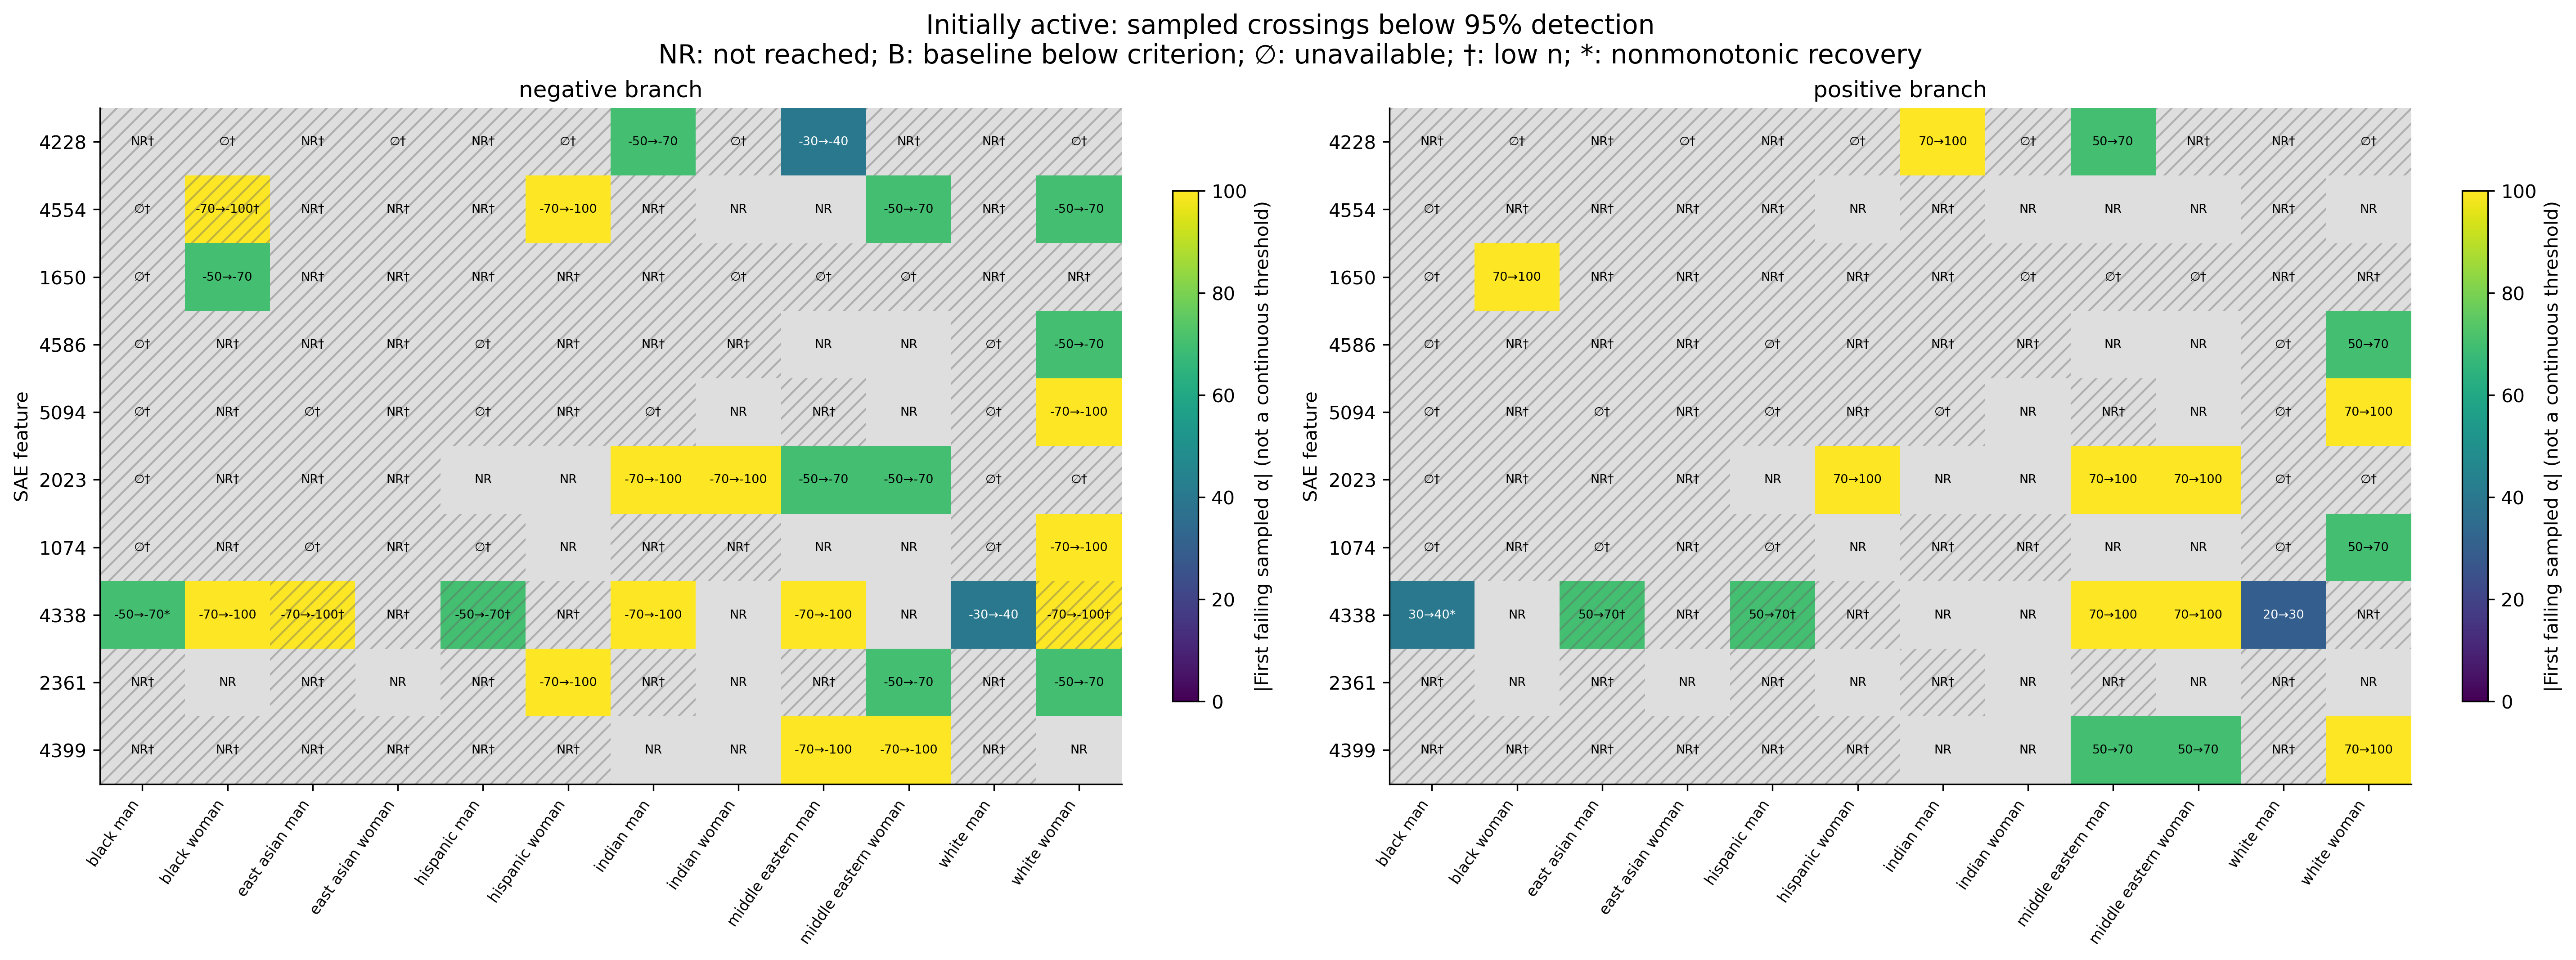

The table this chart was drawn from, first rows:
feature, group, cohort, direction, threshold, n, insufficient, last_passing_alpha, first_failing_alpha, status, nonmonotonic_recovery, last_passing_ci_low, last_passing_ci_high, first_failing_ci_low, first_failing_ci_high
1074, black_man, active, positive, 0.95, 0, True, , , no_eligible_observations, False, , , , 
1074, black_man, active, negative, 0.95, 0, True, , , no_eligible_observations, False, , , , 
1074, black_woman, active, positive, 0.95, 2, True, 100.0, , not_reached, False, 0.3424, 1.0, , 
1074, black_woman, active, negative, 0.95, 2, True, -100.0, , not_reached, False, 0.3424, 1.0, , 
1074, east_asian_man, active, positive, 0.95, 0, True, , , no_eligible_observations, False, , , , 
1074, east_asian_man, active, negative, 0.95, 0, True, , , no_eligible_observations, False, , , , 
1074, east_asian_woman, active, positive, 0.95, 1, True, 100.0, , not_reached, False, 0.2065, 1.0, , 
1074, east_asian_woman, active, negative, 0.95, 1, True, -100.0, , not_reached, False, 0.2065, 1.0, , 
1074, hispanic_man, active, positive, 0.95, 0, True, , , no_eligible_observations, False, , , , 
1074, hispanic_man, active, negative, 0.95, 0, True, , , no_eligible_observations, False, , , , 
1074, hispanic_woman, active, positive, 0.95, 5, False, 100.0, , not_reached, False, 0.5655, 1.0, , 
1074, hispanic_woman, active, negative, 0.95, 5, False, -100.0, , not_reached, False, 0.5655, 1.0, , 
1074, indian_man, active, positive, 0.95, 2, True, 100.0, , not_reached, False, 0.3424, 1.0, , 
1074, indian_man, active, negative, 0.95, 2, True, -100.0, , not_reached, False, 0.3424, 1.0, , 
1074, indian_woman, active, positive, 0.95, 4, True, 100.0, , not_reached, False, 0.5101, 1.0, , 
1074, indian_woman, active, negative, 0.95, 4, True, -100.0, , not_reached, False, 0.5101, 1.0, , 
1074, middle_eastern_man, active, positive, 0.95, 5, False, 100.0, , not_reached, False, 0.5655, 1.0, , 
1074, middle_eastern_man, active, negative, 0.95, 5, False, -100.0, , not_reached, False, 0.5655, 1.0, , 
1074, middle_eastern_woman, active, positive, 0.95, 5, False, 100.0, , not_reached, False, 0.5655, 1.0, , 
1074, middle_eastern_woman, active, negative, 0.95, 5, False, -100.0, , not_reached, False, 0.5655, 1.0, , 
1074, white_man, active, positive, 0.95, 0, True, , , no_eligible_observations, False, , , , 
1074, white_man, active, negative, 0.95, 0, True, , , no_eligible_observations, False, , , , 
1074, white_woman, active, positive, 0.95, 5, False, 50.0, 70.0, sampled_crossing, False, 0.5655, 1.0, 0.3755, 0.9638
1074, white_woman, active, negative, 0.95, 5, False, -70.0, -100.0, sampled_crossing, False, 0.5655, 1.0, 0.2307, 0.8824
1650, black_man, active, positive, 0.95, 0, True, , , no_eligible_observations, False, , , , 
1650, black_man, active, negative, 0.95, 0, True, , , no_eligible_observations, False, , , , 
1650, black_woman, active, positive, 0.95, 5, False, 70.0, 100.0, sampled_crossing, False, 0.5655, 1.0, 0.2307, 0.8824
1650, black_woman, active, negative, 0.95, 5, False, -50.0, -70.0, sampled_crossing, False, 0.5655, 1.0, 0.3755, 0.9638
1650, east_asian_man, active, positive, 0.95, 4, True, 100.0, , not_reached, False, 0.5101, 1.0, , 
1650, east_asian_man, active, negative, 0.95, 4, True, -100.0, , not_reached, False, 0.5101, 1.0, , 
1650, east_asian_woman, active, positive, 0.95, 4, True, 100.0, , not_reached, False, 0.5101, 1.0, , 
1650, east_asian_woman, active, negative, 0.95, 4, True, -100.0, , not_reached, False, 0.5101, 1.0, , 
1650, hispanic_man, active, positive, 0.95, 2, True, 100.0, , not_reached, False, 0.3424, 1.0, , 
1650, hispanic_man, active, negative, 0.95, 2, True, -100.0, , not_reached, False, 0.3424, 1.0, , 
1650, hispanic_woman, active, positive, 0.95, 3, True, 100.0, , not_reached, False, 0.4385, 1.0, , 
1650, hispanic_woman, active, negative, 0.95, 3, True, -100.0, , not_reached, False, 0.4385, 1.0, , 
1650, indian_man, active, positive, 0.95, 2, True, 100.0, , not_reached, False, 0.3424, 1.0, , 
1650, indian_man, active, negative, 0.95, 2, True, -100.0, , not_reached, False, 0.3424, 1.0, , 
1650, indian_woman, active, positive, 0.95, 0, True, , , no_eligible_observations, False, , , , 
1650, indian_woman, active, negative, 0.95, 0, True, , , no_eligible_observations, False, , , , 
1650, middle_eastern_man, active, positive, 0.95, 0, True, , , no_eligible_observations, False, , , , 
1650, middle_eastern_man, active, negative, 0.95, 0, True, , , no_eligible_observations, False, , , , 
1650, middle_eastern_woman, active, positive, 0.95, 0, True, , , no_eligible_observations, False, , , , 
1650, middle_eastern_woman, active, negative, 0.95, 0, True, , , no_eligible_observations, False, , , , 
1650, white_man, active, positive, 0.95, 2, True, 100.0, , not_reached, False, 0.3424, 1.0, , 
1650, white_man, active, negative, 0.95, 2, True, -100.0, , not_reached, False, 0.3424, 1.0, , 
1650, white_woman, active, positive, 0.95, 4, True, 100.0, , not_reached, False, 0.5101, 1.0, , 
1650, white_woman, active, negative, 0.95, 4, True, -100.0, , not_reached, False, 0.5101, 1.0, , 
2023, black_man, active, positive, 0.95, 0, True, , , no_eligible_observations, False, , , , 
2023, black_man, active, negative, 0.95, 0, True, , , no_eligible_observations, False, , , , 
2023, black_woman, active, positive, 0.95, 3, True, 100.0, , not_reached, False, 0.4385, 1.0, , 
2023, black_woman, active, negative, 0.95, 3, True, -100.0, , not_reached, False, 0.4385, 1.0, , 
2023, east_asian_man, active, positive, 0.95, 4, True, 100.0, , not_reached, False, 0.5101, 1.0, , 
2023, east_asian_man, active, negative, 0.95, 4, True, -100.0, , not_reached, False, 0.5101, 1.0, , 
2023, east_asian_woman, active, positive, 0.95, 4, True, 100.0, , not_reached, False, 0.5101, 1.0, , 
2023, east_asian_woman, active, negative, 0.95, 4, True, -100.0, , not_reached, False, 0.5101, 1.0, , 
2023, hispanic_man, active, positive, 0.95, 5, False, 100.0, , not_reached, False, 0.5655, 1.0, , 
2023, hispanic_man, active, negative, 0.95, 5, False, -100.0, , not_reached, False, 0.5655, 1.0, , 
2023, hispanic_woman, active, positive, 0.95, 5, False, 70.0, 100.0, sampled_crossing, False, 0.5655, 1.0, 0.3755, 0.9638
2023, hispanic_woman, active, negative, 0.95, 5, False, -100.0, , not_reached, False, 0.5655, 1.0, , 
... 180 more rows
